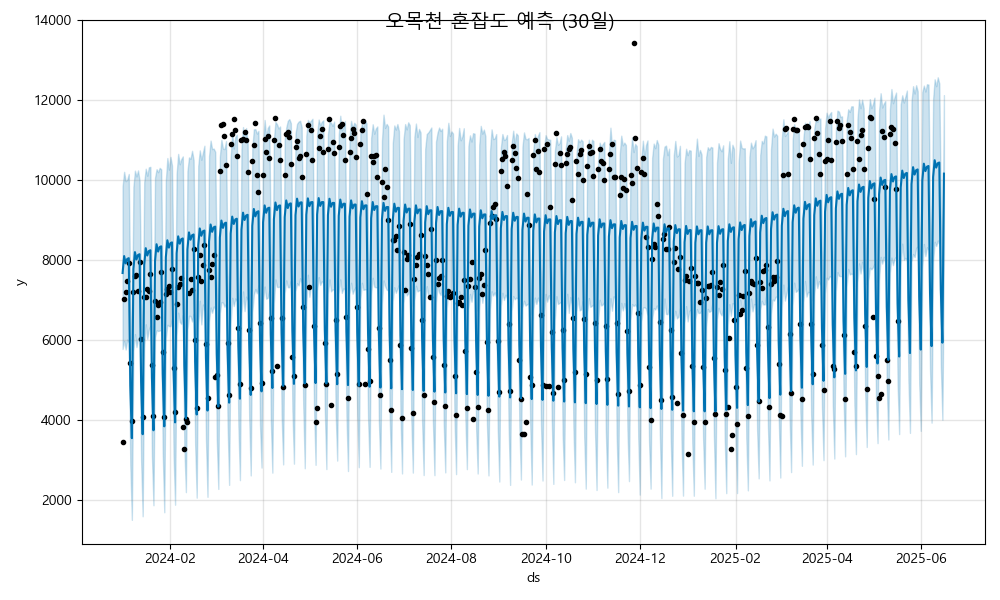

Values plotted in this chart, from the file beside it:
ds, yhat, yhat_lower, yhat_upper
2024-01-01, 7672, 5770, 9839
2024-01-02, 8095, 5973, 10204
2024-01-03, 7912, 5757, 9968
2024-01-04, 8024, 6005, 10007
2024-01-05, 8043, 5928, 10149
2024-01-06, 4860, 2853, 6962
2024-01-07, 3539, 1495, 5546
2024-01-08, 7770, 5724, 9826
2024-01-09, 8194, 6143, 10232
2024-01-10, 8010, 5818, 10088
2024-01-11, 8123, 6028, 10239
2024-01-12, 8142, 6073, 9982
2024-01-13, 4958, 2988, 7159
2024-01-14, 3638, 1586, 5604
2024-01-15, 7869, 5782, 9943
2024-01-16, 8293, 6388, 10281
2024-01-17, 8109, 6023, 10105
2024-01-18, 8221, 6259, 10316
2024-01-19, 8240, 6356, 10328
2024-01-20, 5057, 3095, 6980
2024-01-21, 3737, 1861, 5781
2024-01-22, 7968, 6062, 10054
2024-01-23, 8391, 6237, 10269
2024-01-24, 8208, 6221, 10194
2024-01-25, 8320, 6233, 10303
2024-01-26, 8339, 6235, 10267
2024-01-27, 5156, 3172, 7163
2024-01-28, 3836, 1685, 5811
2024-01-29, 8067, 6028, 9980
2024-01-30, 8490, 6378, 10548
2024-01-31, 8307, 6345, 10258
2024-02-01, 8419, 6342, 10578
2024-02-02, 8438, 6522, 10362
2024-02-03, 5254, 3137, 7470
2024-02-04, 3934, 1874, 6174
2024-02-05, 8165, 6109, 10156
2024-02-06, 8589, 6680, 10652
2024-02-07, 8405, 6449, 10392
2024-02-08, 8517, 6398, 10520
2024-02-09, 8537, 6621, 10589
2024-02-10, 5353, 3304, 7386
2024-02-11, 4033, 2189, 6022
2024-02-12, 8264, 6256, 10219
2024-02-13, 8688, 6600, 10565
2024-02-14, 8504, 6595, 10529
2024-02-15, 8616, 6459, 10729
2024-02-16, 8635, 6644, 10497
2024-02-17, 5452, 3388, 7516
2024-02-18, 4132, 2051, 6141
2024-02-19, 8363, 6367, 10352
2024-02-20, 8786, 6977, 10740
2024-02-21, 8603, 6386, 10505
2024-02-22, 8715, 6883, 10682
2024-02-23, 8734, 6716, 10856
2024-02-24, 5551, 3513, 7616
2024-02-25, 4231, 2072, 6187
2024-02-26, 8461, 6467, 10595
2024-02-27, 8885, 6809, 10984
2024-02-28, 8702, 6678, 10771
2024-02-29, 8814, 6834, 10785
... 473 more rows
